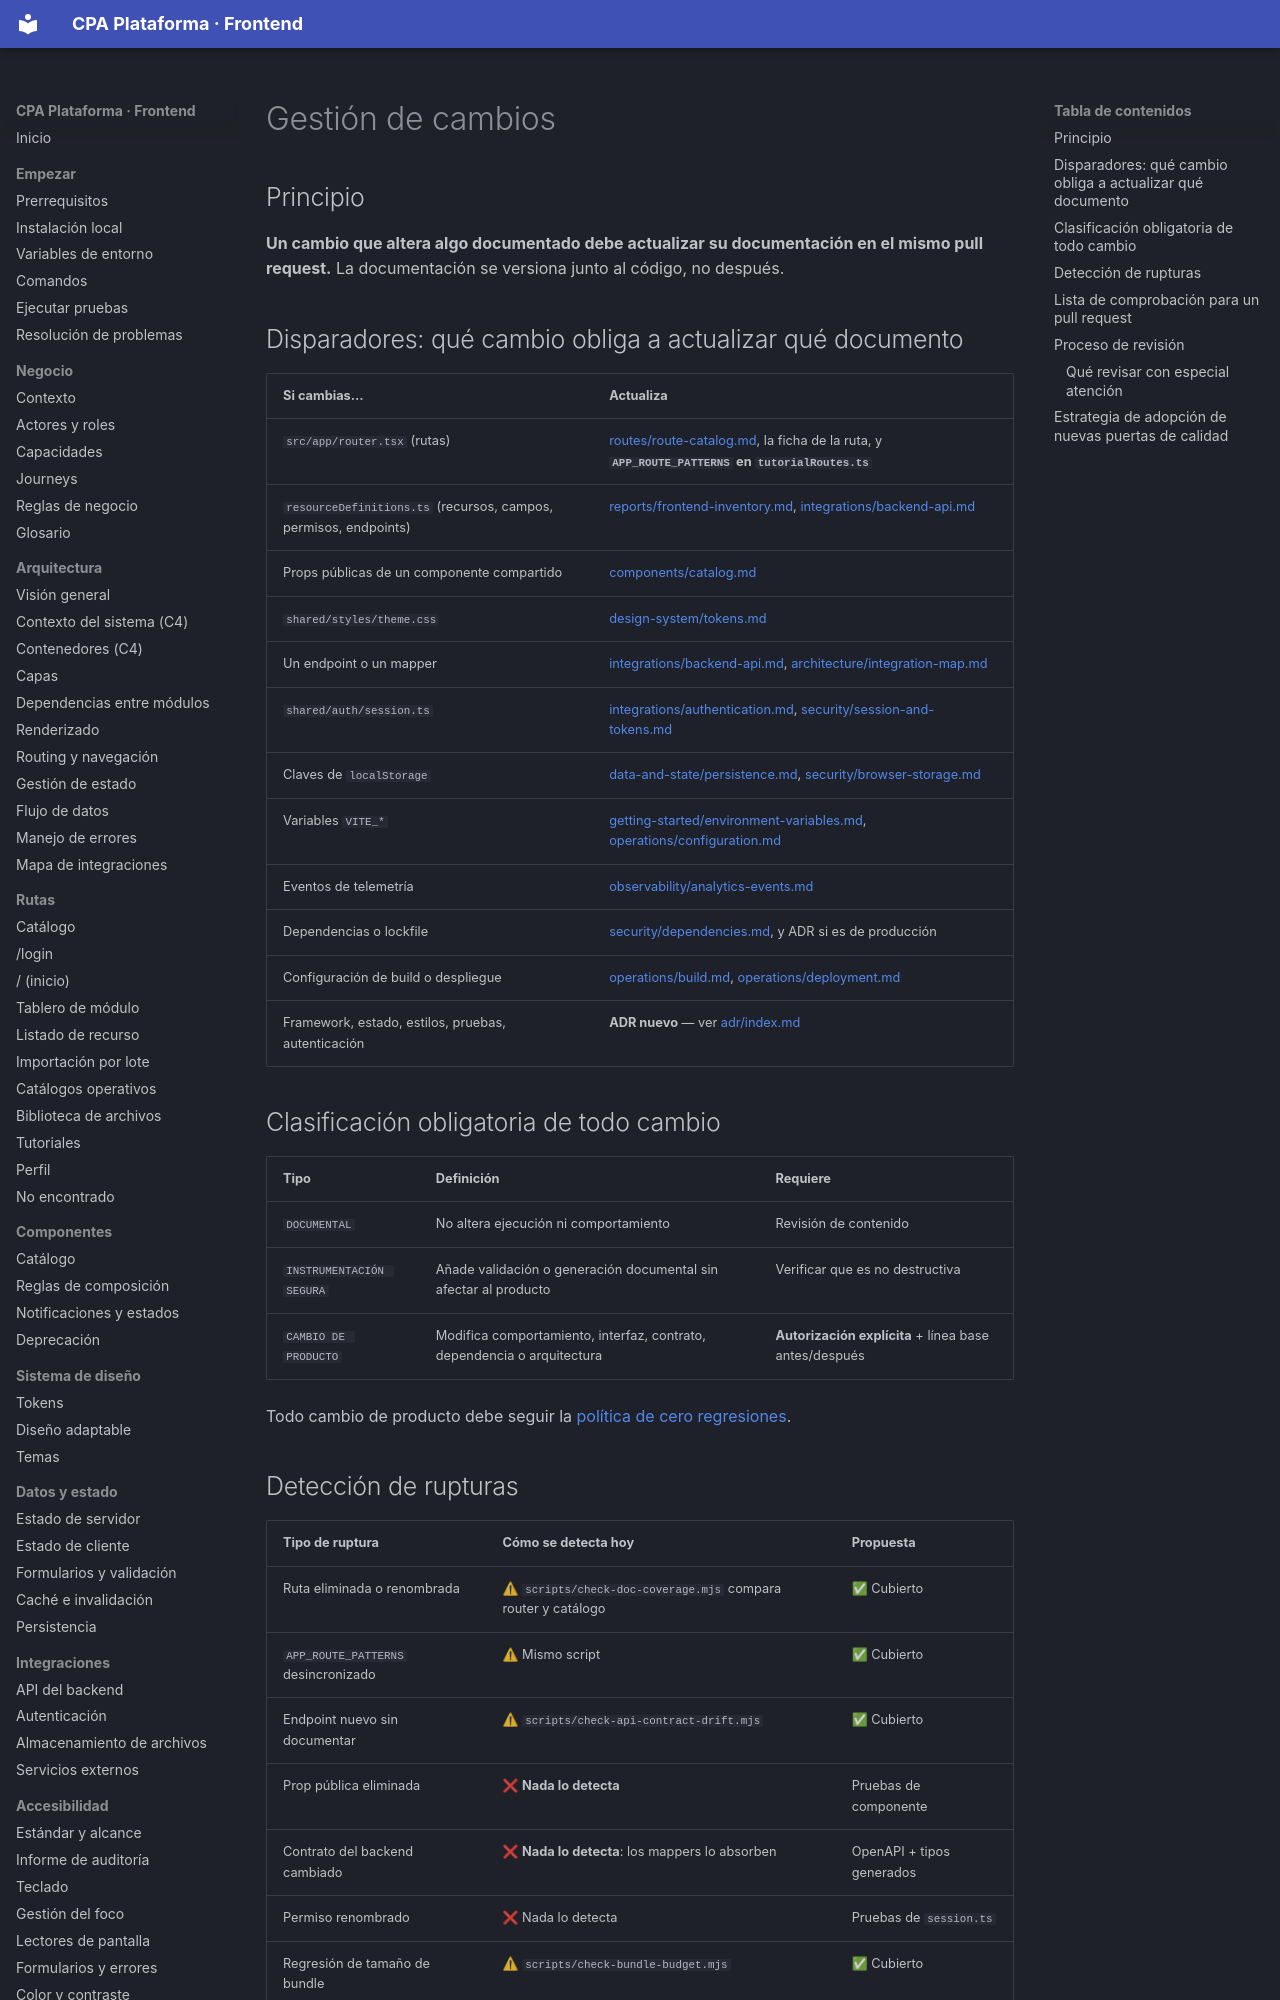

repository: PabloArauzCaballero/cpa_plataforma_frontend · page: governance/change-management/index.html · generator: mkdocs

# Gestión de cambios

## Principio

**Un cambio que altera algo documentado debe actualizar su documentación en el mismo pull request.** La documentación se versiona junto al código, no después.

## Disparadores: qué cambio obliga a actualizar qué documento

| Si cambias… | Actualiza |
| --- | --- |
| `src/app/router.tsx` (rutas) | [routes/route-catalog.md](../routes/route-catalog.md), la ficha de la ruta, y **`APP_ROUTE_PATTERNS` en `tutorialRoutes.ts`** |
| `resourceDefinitions.ts` (recursos, campos, permisos, endpoints) | [reports/frontend-inventory.md](../reports/frontend-inventory.md), [integrations/backend-api.md](../integrations/backend-api.md) |
| Props públicas de un componente compartido | [components/catalog.md](../components/catalog.md) |
| `shared/styles/theme.css` | [design-system/tokens.md](../design-system/tokens.md) |
| Un endpoint o un mapper | [integrations/backend-api.md](../integrations/backend-api.md), [architecture/integration-map.md](../architecture/integration-map.md) |
| `shared/auth/session.ts` | [integrations/authentication.md](../integrations/authentication.md), [security/session-and-tokens.md](../security/session-and-tokens.md) |
| Claves de `localStorage` | [data-and-state/persistence.md](../data-and-state/persistence.md), [security/browser-storage.md](../security/browser-storage.md) |
| Variables `VITE_*` | [getting-started/environment-variables.md](../getting-started/environment-variables.md), [operations/configuration.md](../operations/configuration.md) |
| Eventos de telemetría | [observability/analytics-events.md](../observability/analytics-events.md) |
| Dependencias o lockfile | [security/dependencies.md](../security/dependencies.md), y ADR si es de producción |
| Configuración de build o despliegue | [operations/build.md](../operations/build.md), [operations/deployment.md](../operations/deployment.md) |
| Framework, estado, estilos, pruebas, autenticación | **ADR nuevo** — ver [adr/index.md](../adr/index.md) |

## Clasificación obligatoria de todo cambio

| Tipo | Definición | Requiere |
| --- | --- | --- |
| `DOCUMENTAL` | No altera ejecución ni comportamiento | Revisión de contenido |
| `INSTRUMENTACIÓN SEGURA` | Añade validación o generación documental sin afectar al producto | Verificar que es no destructiva |
| `CAMBIO DE PRODUCTO` | Modifica comportamiento, interfaz, contrato, dependencia o arquitectura | **Autorización explícita** + línea base antes/después |

Todo cambio de producto debe seguir la [política de cero regresiones](zero-regression-policy.md).
